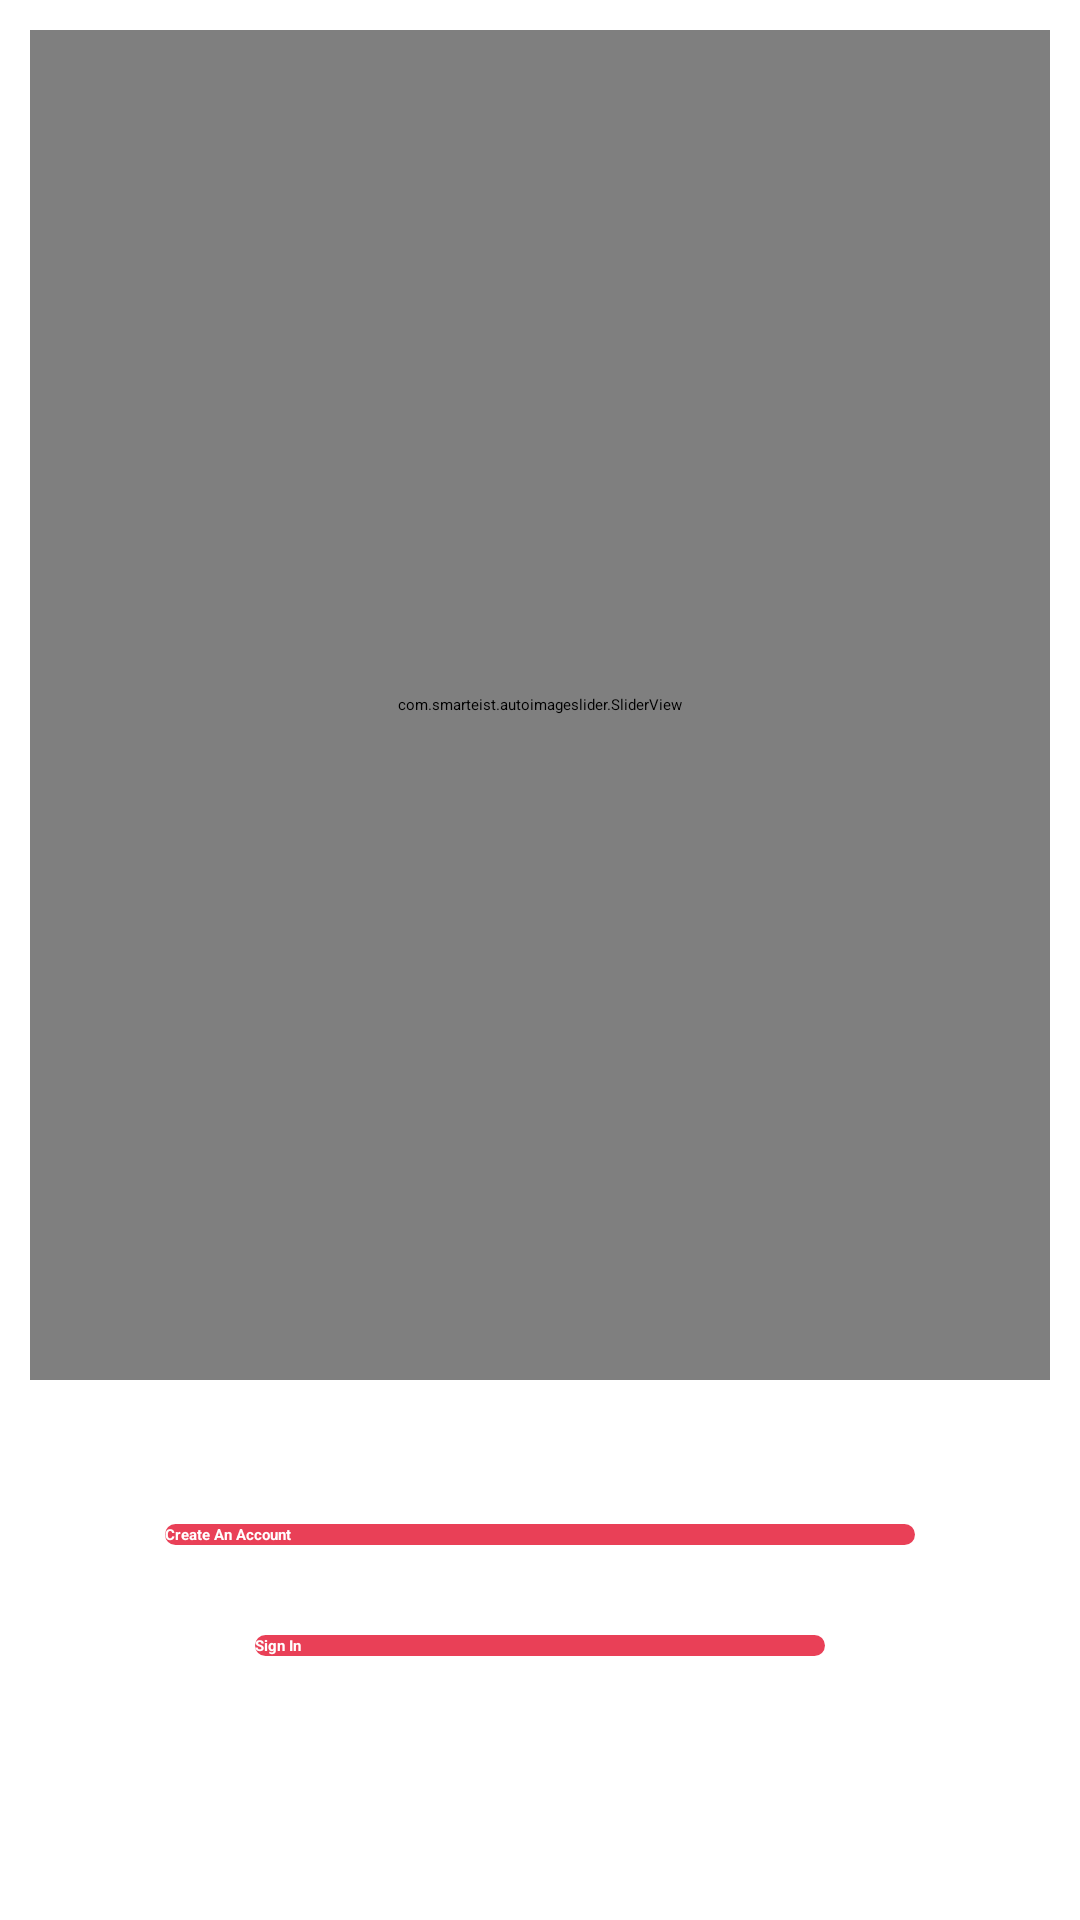

This screen was rendered from an Android layout file. Write that file and the resources it references.
<!-- AndroidManifest.xml: application theme Theme.CollegeDiary -->
<!-- res/layout/activity_main.xml -->
<?xml version="1.0" encoding="utf-8"?>
<RelativeLayout xmlns:android="http://schemas.android.com/apk/res/android"
    xmlns:app="http://schemas.android.com/apk/res-auto"
    xmlns:tools="http://schemas.android.com/tools"
    android:layout_width="match_parent"
    android:layout_height="match_parent"
    android:background="@color/white"
    tools:context=".MainActivity">

    <com.smarteist.autoimageslider.SliderView
        android:id="@+id/ImageSlider"
        android:layout_width="match_parent"
        android:layout_height="450dp"
        android:layout_margin="10dp"
        app:sliderAnimationDuration="600"
        app:sliderAutoCycleDirection="back_and_forth"
        app:sliderAutoCycleEnabled="true"
        app:sliderIndicatorAnimationDuration="600"
        app:sliderIndicatorGravity="center_horizontal|bottom"
        app:sliderIndicatorMargin="15dp"
        app:sliderIndicatorOrientation="horizontal"
        app:sliderIndicatorPadding="3dp"
        app:sliderIndicatorRadius="2dp"
        app:sliderIndicatorSelectedColor="#5A5A5A"
        app:sliderIndicatorUnselectedColor="#FFF"
        app:sliderScrollTimeInSec="1"
        app:sliderStartAutoCycle="true" />

    <androidx.appcompat.widget.AppCompatButton
        android:id="@+id/CreateAnAccount"
        android:layout_width="250sp"
        android:layout_height="wrap_content"
        android:layout_below="@id/ImageSlider"
        android:layout_marginTop="38dp"
        android:layout_centerInParent="true"
        android:text="Create An Account"
        android:textColor="@color/white"
        android:textStyle="bold"
        android:background="@drawable/button_shape"
        />
    <androidx.appcompat.widget.AppCompatButton
        android:id="@+id/LoginAccount"
        android:layout_width="190sp"
        android:layout_height="wrap_content"
        android:layout_below="@id/CreateAnAccount"
        android:layout_marginTop="30dp"
        android:layout_centerInParent="true"
        android:text="Sign In"
        android:textColor="@color/white"
        android:textStyle="bold"
        android:background="@drawable/button_shape"
        />


</RelativeLayout>
<!-- resources referenced by this layout -->
<resources>
  <color name="white">#FFFFFFFF</color>
  <!-- drawable button_shape (drawable) -->
  <?xml version="1.0" encoding="utf-8"?>
  <shape android:shape="rectangle" xmlns:android="http://schemas.android.com/apk/res/android">
      <corners
          android:radius="15sp"
          />
      <solid
          android:color="#E94057"
          />
  </shape>
  <style name="Theme.CollegeDiary" parent="Theme.MaterialComponents.DayNight.DarkActionBar">
          
          <item name="colorPrimary">@color/purple_200</item>
          <item name="colorPrimaryVariant">@color/purple_700</item>
          <item name="colorOnPrimary">#E94057</item>
          
          <item name="colorSecondary">@color/teal_200</item>
          <item name="colorSecondaryVariant">@color/teal_200</item>
          <item name="colorOnSecondary">#E94057</item>
          
          <item name="android:statusBarColor" tools:targetApi="l">?attr/colorPrimaryVariant</item>
          
      </style>
  <color name="purple_200">#E94057</color>
  <color name="purple_700">#FF3700B3</color>
  <color name="teal_200">#E94057</color>
</resources>
